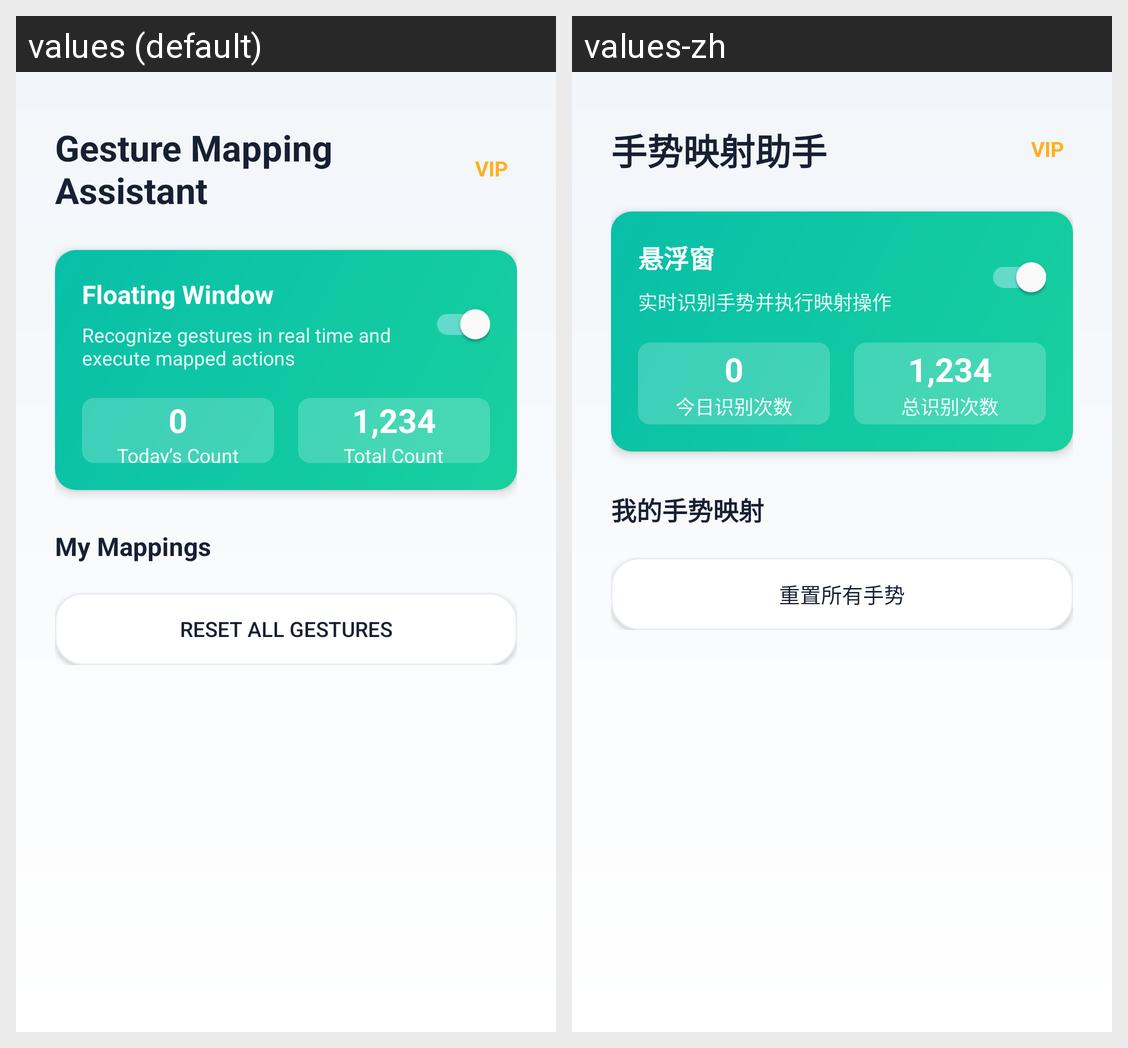

This grid shows one Android layout under two languages. Give, for every string resource on the screen, its name, the default text and each shown locale's text.
Android screen res/layout/fragment_home.xml rendered under 2 locales, left to right: values (default), values-zh. Device: Nexus 5 (rendered at 1080×1920; each locale shown at half size, 540×960, under a caption strip naming it); theme AppTheme.
Strings drawn on this screen, with the default value and each locale's value (text and hints the layout hard-codes, and strings that could not be matched under every locale, appear in the picture but are not listed):

home_title
  values: Gesture Mapping Assistant
  values-zh: 手势映射助手

home_floating_window
  values: Floating Window
  values-zh: 悬浮窗

home_floating_desc
  values: Recognize gestures in real time and execute mapped actions
  values-zh: 实时识别手势并执行映射操作

home_today_count
  values: Today’s Count
  values-zh: 今日识别次数

home_total_count
  values: Total Count
  values-zh: 总识别次数

home_my_mappings
  values: My Mappings
  values-zh: 我的手势映射

home_reset_all
  values: Reset All Gestures
  values-zh: 重置所有手势
